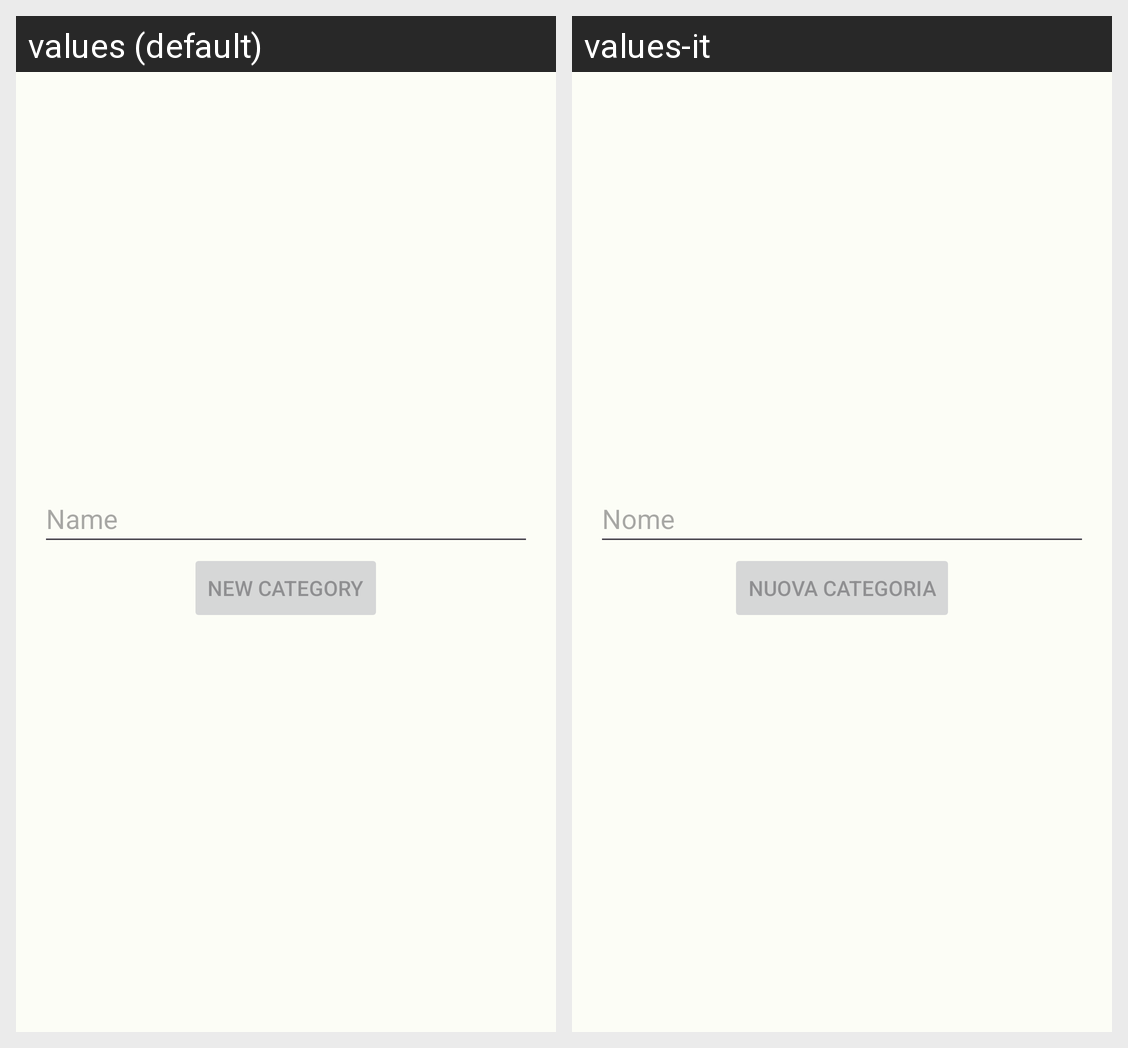

The same Android screen rendered under two of its app's locales, left to right. List the strings drawn on it with the default value and each locale's translation.
Android screen res/layout/fragment_add_category.xml rendered under 2 locales, left to right: values (default), values-it. Device: Nexus 5 (rendered at 1080×1920; each locale shown at half size, 540×960, under a caption strip naming it); theme Base.Theme.BookmarkHub.
Strings drawn on this screen, with the default value and each locale's value (text and hints the layout hard-codes, and strings that could not be matched under every locale, appear in the picture but are not listed):

name
  values: Name
  values-it: Nome

add_category
  values: New category
  values-it: Nuova categoria
